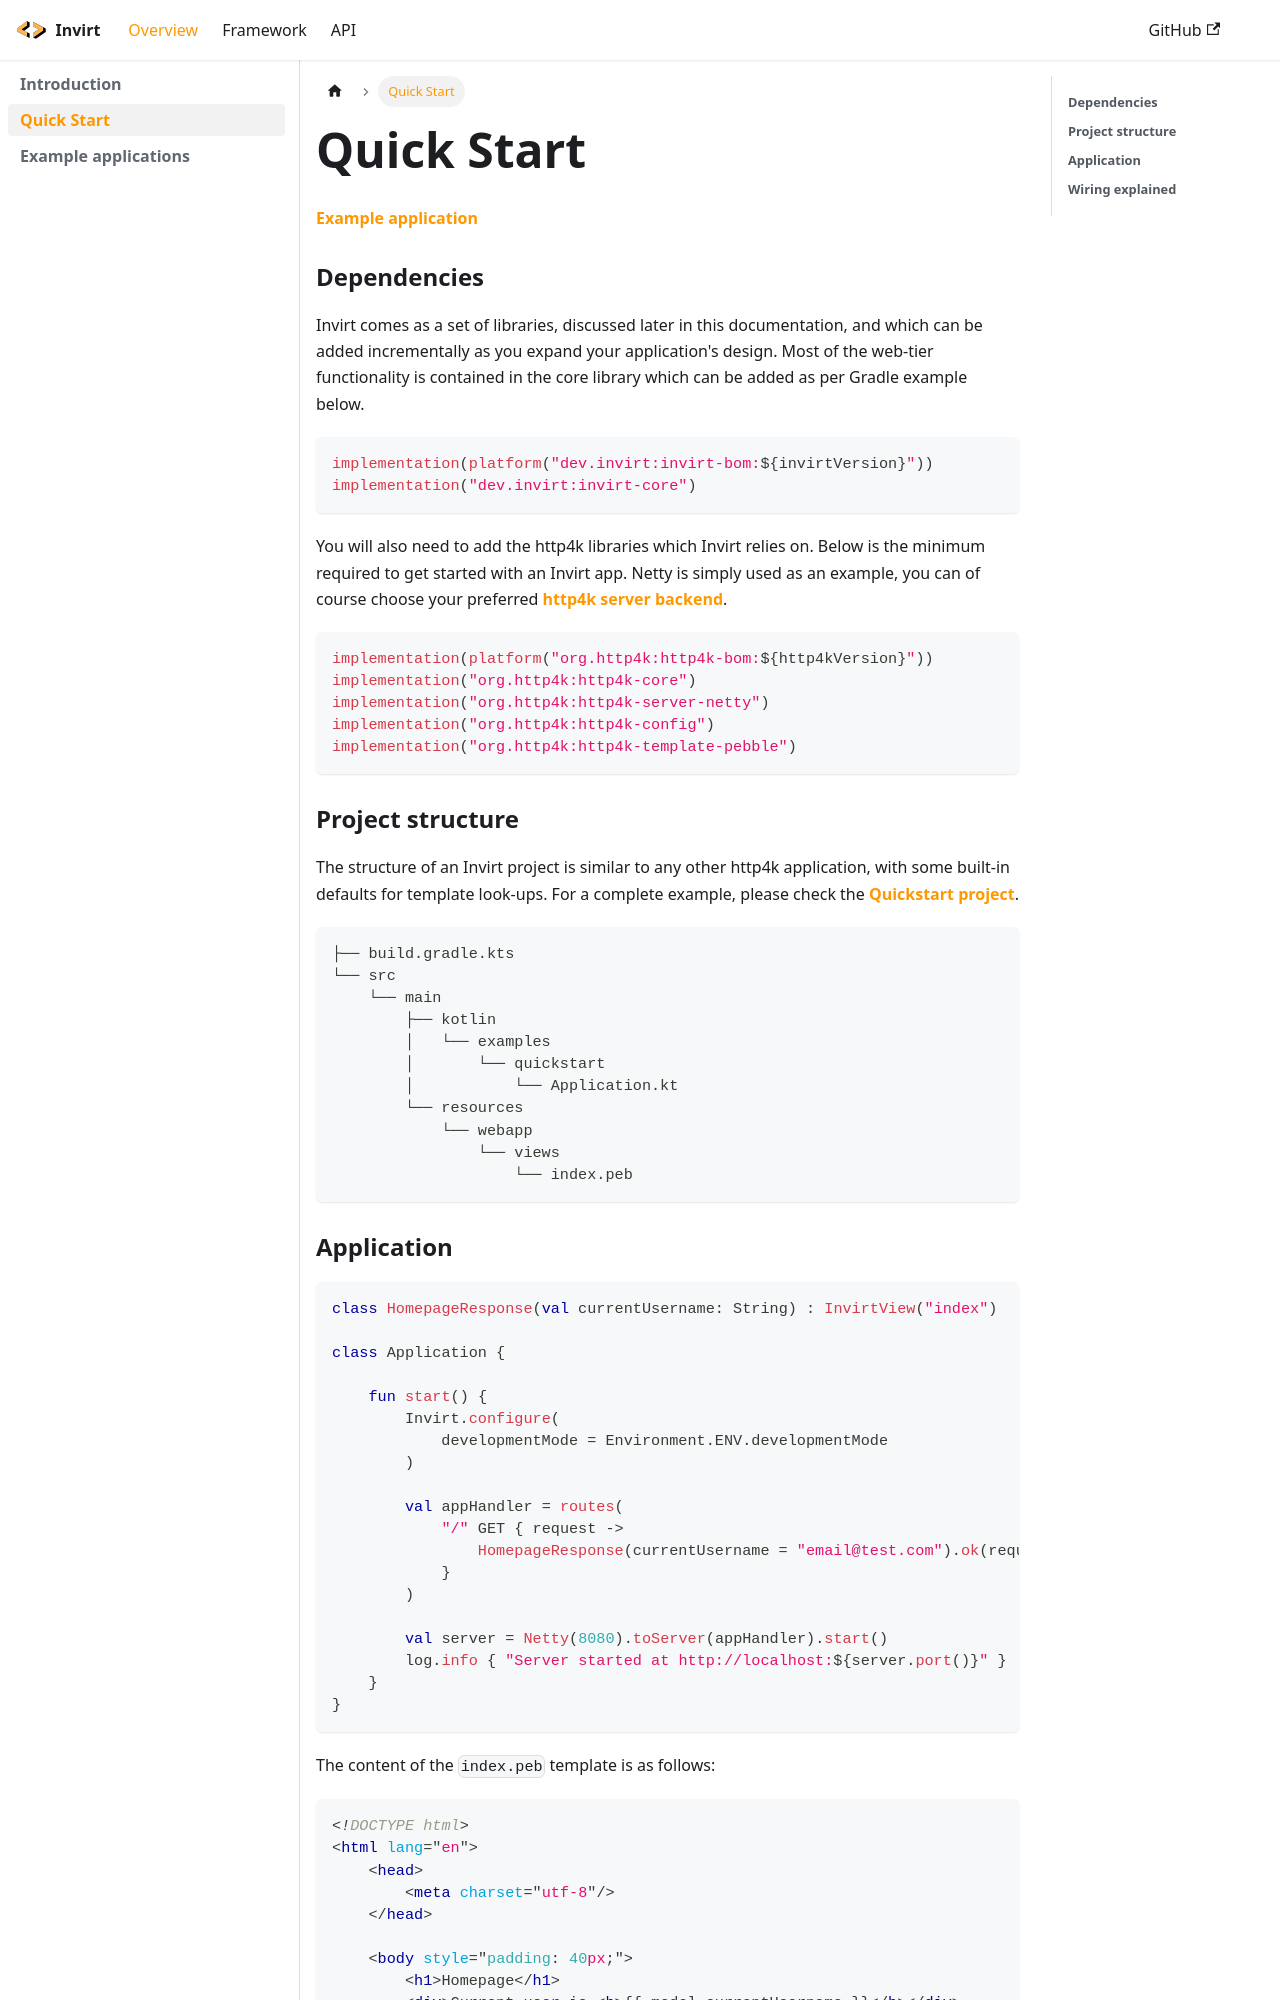

repository: resoluteworks/invirt · page: docs/overview/quickstart/index.html · generator: docusaurus

---
sidebar_position: 2
---

import quickStartHome from './assets/quickstart-home.png';

# Quick Start

[Example application](https://github.com/resoluteworks/invirt/tree/main/examples/quickstart)

### Dependencies
Invirt comes as a set of libraries, discussed later in this documentation, and which can be added incrementally
as you expand your application's design. Most of the web-tier functionality is contained
in the core library which can be added as per Gradle example below.

```kotlin
implementation(platform("dev.invirt:invirt-bom:${invirtVersion}"))
implementation("dev.invirt:invirt-core")
```

You will also need to add the http4k libraries which Invirt relies on. Below is the minimum required
to get started with an Invirt app. Netty is simply used as an example, you can of course choose your
preferred [http4k server backend](https://www.http4k.org/guide/reference/servers/).

```kotlin
implementation(platform("org.http4k:http4k-bom:${http4kVersion}"))
implementation("org.http4k:http4k-core")
implementation("org.http4k:http4k-server-netty")
implementation("org.http4k:http4k-config")
implementation("org.http4k:http4k-template-pebble")
```

### Project structure

The structure of an Invirt project is similar to any other http4k application, with some built-in defaults
for template look-ups. For a complete example, please check the [Quickstart project](https://github.com/resoluteworks/invirt/tree/main/examples/quickstart).

```text
├── build.gradle.kts
└── src
    └── main
        ├── kotlin
        │   └── examples
        │       └── quickstart
        │           └── Application.kt
        └── resources
            └── webapp
                └── views
                    └── index.peb
```
